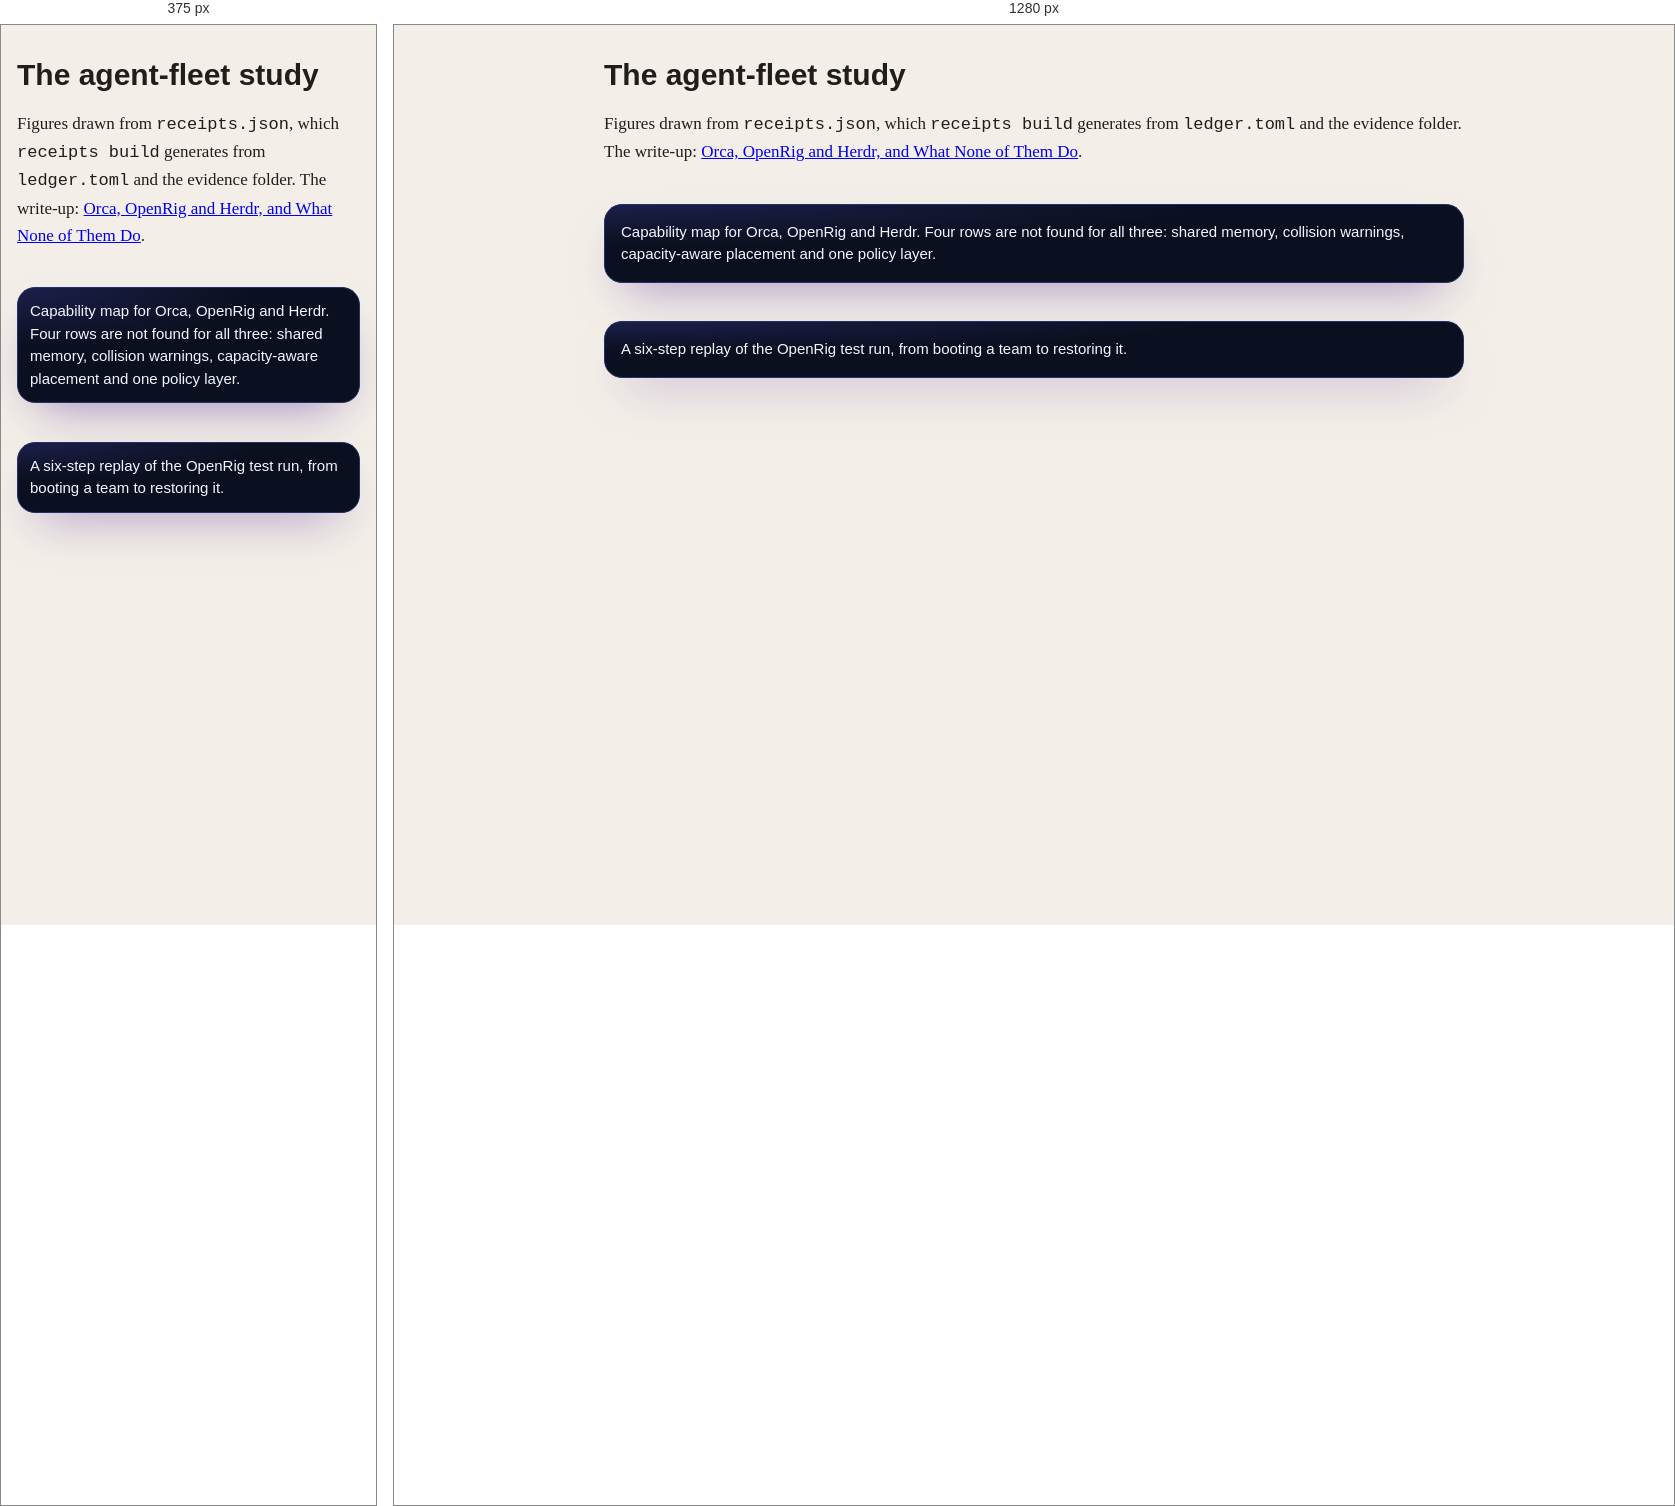
Rendered at 375 px and 1280 px, left to right.

<!-- file: index.html -->
<!doctype html>
<html lang="en">
<head>
<meta charset="utf-8">
<meta name="viewport" content="width=device-width, initial-scale=1">
<title>receipts: agent-fleet study</title>
<link rel="stylesheet" href="../../figures/receipts-figures.css">
<script src="../../figures/receipts-figures.js" defer></script>
<style>
  body { margin: 0; background: #f3efe8; color: #1f1e1b; font: 17px/1.6 Georgia, serif; }
  main { max-width: 860px; margin: 0 auto; padding: 32px 16px 64px; }
  h1 { font: 700 30px/1.2 -apple-system, system-ui, sans-serif; margin: 0 0 8px; }
  @media (prefers-color-scheme: dark) { body { background: #181715; color: #f2f0e9; } a { color: #ff9a80; } }
</style>
</head>
<body>
<main>
  <h1>The agent-fleet study</h1>
  <p>Figures drawn from <code>receipts.json</code>, which <code>receipts build</code> generates from <code>ledger.toml</code> and the evidence folder. The write-up: <a href="https://ry-ops.dev/posts/2026-10-27-orca-openrig-herdr-what-none-of-them-do/">Orca, OpenRig and Herdr, and What None of Them Do</a>.</p>
  <div class="rcpt" data-rcpt="matrix" data-src="receipts.json"><p>Capability map for Orca, OpenRig and Herdr. Four rows are not found for all three: shared memory, collision warnings, capacity-aware placement and one policy layer.</p></div>
  <div class="rcpt" data-rcpt="replay" data-src="receipts.json"><p>A six-step replay of the OpenRig test run, from booting a team to restoring it.</p></div>
</main>
</body>
</html>


/* @media block from receipts-figures.css */
@media (max-width: 560px) { .rcpt { padding: 12px; } .rcpt-term { font-size: 11.5px; } }